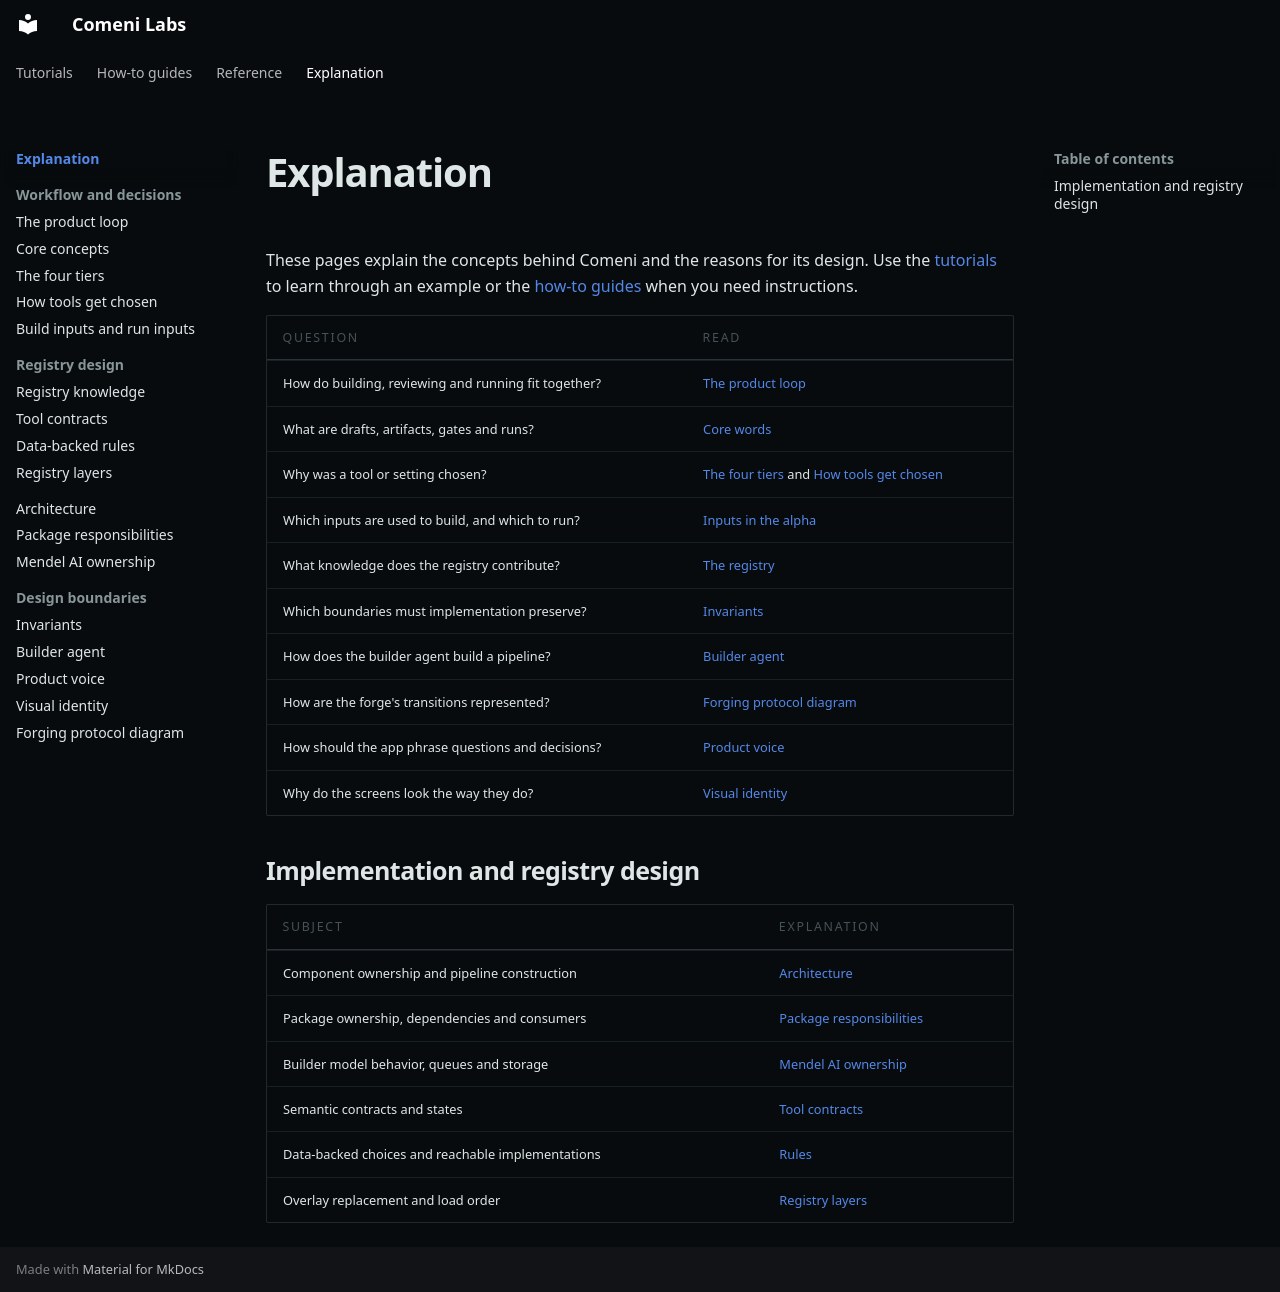

repository: comeni-project/Comeni-Labs · page: explanation/index.html · generator: mkdocs

---
title: Explanation
description: Understand pipeline construction, decisions, data boundaries, and registry knowledge.
---

# Explanation

These pages explain the concepts behind Comeni and the reasons for its design.
Use the [tutorials](../tutorials/index.md) to learn through an example or the
[how-to guides](../how-to/index.md) when you need instructions.

| Question | Read |
|---|---|
| How do building, reviewing and running fit together? | [The product loop](pipeline-lifecycle.md) |
| What are drafts, artifacts, gates and runs? | [Core words](pipeline-concepts.md) |
| Why was a tool or setting chosen? | [The four tiers](decision-tiers.md) and [How tools get chosen](tool-selection.md) |
| Which inputs are used to build, and which to run? | [Inputs in the alpha](inputs-and-data.md) |
| What knowledge does the registry contribute? | [The registry](registry.md) |
| Which boundaries must implementation preserve? | [Invariants](invariants.md) |
| How does the builder agent build a pipeline? | [Builder agent](builder-agent.md) |
| How are the forge's transitions represented? | [Forging protocol diagram](diagrams/forging-protocol.md) |
| How should the app phrase questions and decisions? | [Product voice](product-language.md) |
| Why do the screens look the way they do? | [Visual identity](visual-identity.md) |

## Implementation and registry design

| Subject | Explanation |
|---|---|
| Component ownership and pipeline construction | [Architecture](architecture.md) |
| Package ownership, dependencies and consumers | [Package responsibilities](package-boundaries.md) |
| Builder model behavior, queues and storage | [Mendel AI ownership](mendel-ai-ownership.md) |
| Semantic contracts and states | [Tool contracts](tool-contracts.md) |
| Data-backed choices and reachable implementations | [Rules](data-backed-rules.md) |
| Overlay replacement and load order | [Registry layers](registry-layers.md) |
